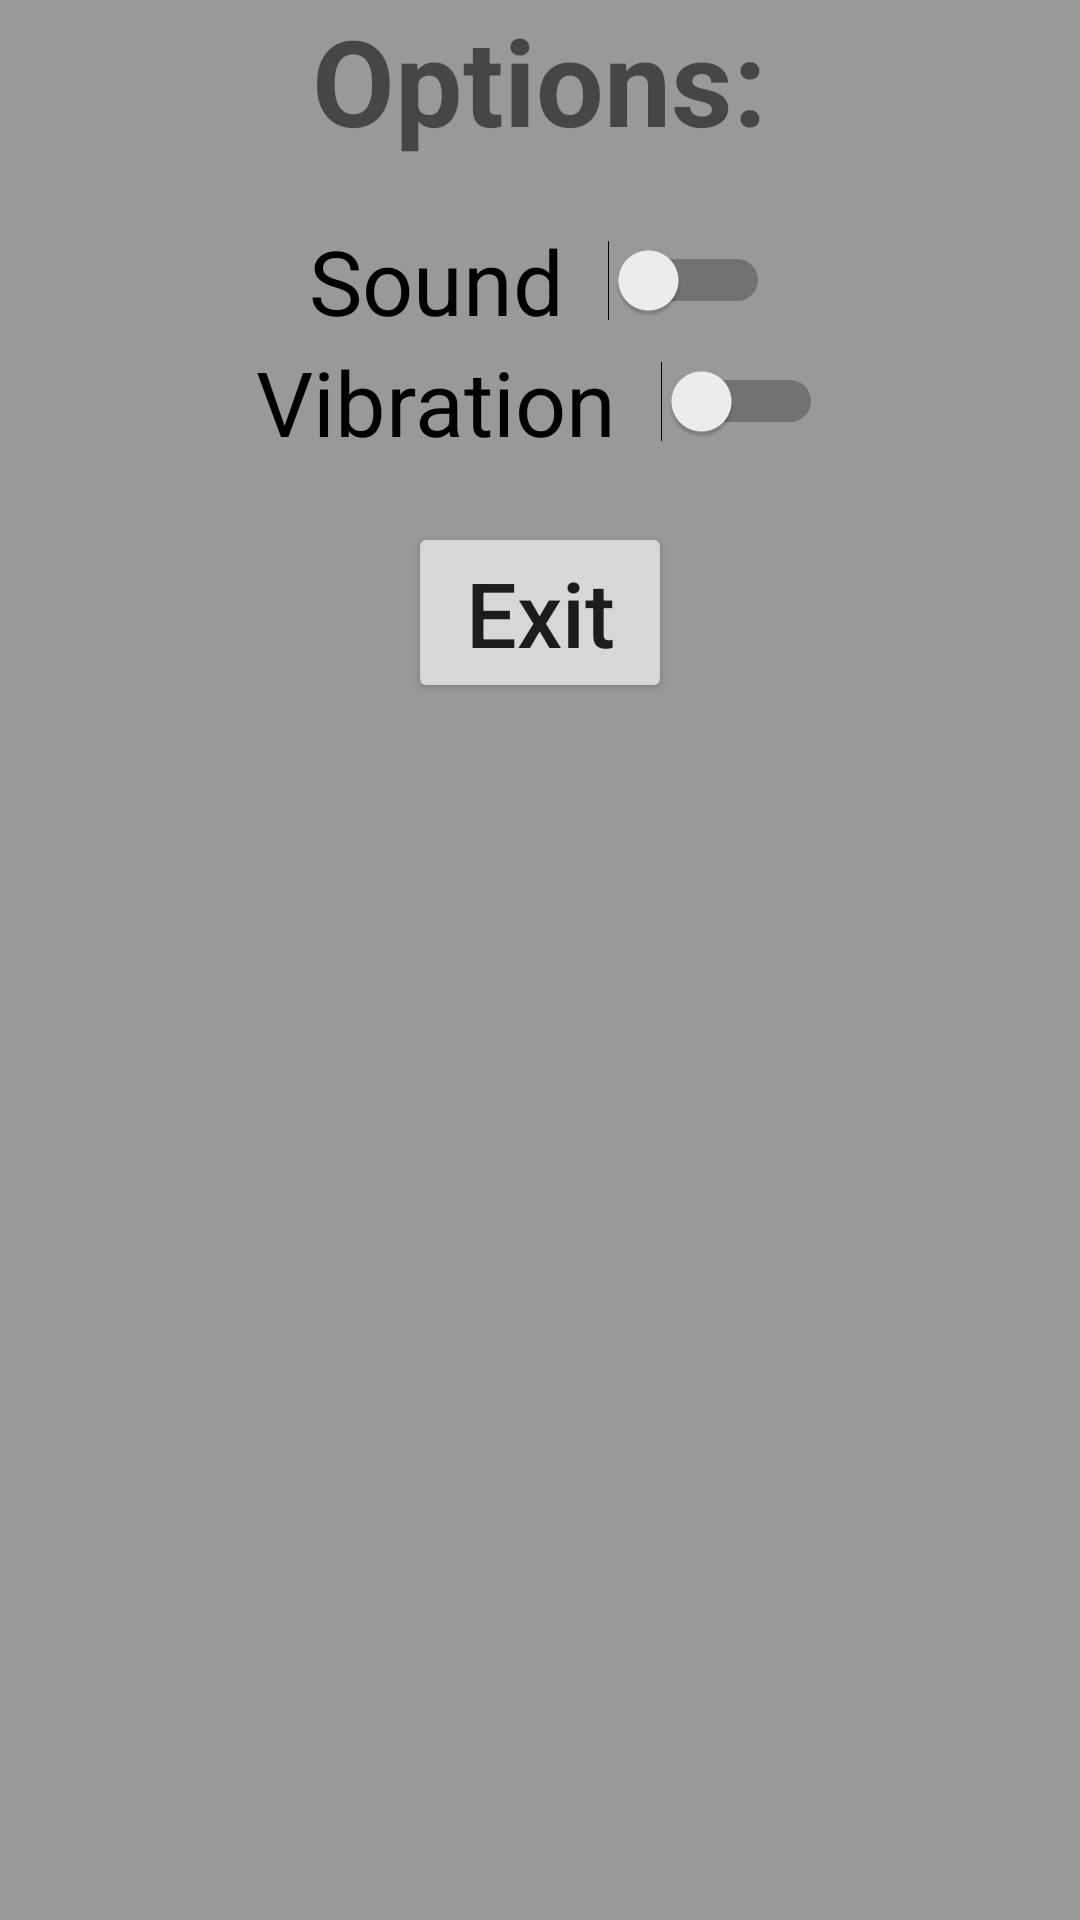

Layout XML and referenced resources for this Android screen:
<!-- AndroidManifest.xml: application theme AppTheme -->
<!-- res/layout/dialog_options.xml -->
<?xml version="1.0" encoding="utf-8"?>
<LinearLayout
    xmlns:android="http://schemas.android.com/apk/res/android"
    android:layout_width="match_parent"
    android:layout_height="match_parent"
    android:orientation="vertical"
    android:background="#999">
    <TextView
        android:layout_width="wrap_content"
        android:layout_height="wrap_content"
        android:layout_gravity="center"
        android:text="Options:"
        android:textStyle="bold"
        android:textSize="40dp"
        android:layout_marginBottom="20dp"/>
    <Switch
        android:layout_gravity="center"
        android:layout_width="wrap_content"
        android:layout_height="wrap_content"
        android:text="Sound  "
        android:textSize="30dp"
        android:id="@+id/swSound"/>
    <Switch
        android:layout_gravity="center"
        android:layout_width="wrap_content"
        android:layout_height="wrap_content"
        android:text="Vibration  "
        android:textSize="30dp"
        android:id="@+id/swVibration"/>

    <Button
        android:layout_width="wrap_content"
        android:layout_height="wrap_content"
        android:layout_gravity="center"
        android:text="Exit"
        android:textAllCaps="false"
        android:textSize="30dp"
        android:layout_marginTop="20dp"
        android:id="@+id/btnExit"/>
</LinearLayout>
<!-- resources referenced by this layout -->
<resources>
  <style name="AppTheme" parent="Theme.AppCompat.Light.NoActionBar">
          
          <item name="colorPrimary">@color/colorPrimary</item>
          <item name="colorPrimaryDark">@color/colorPrimaryDark</item>
          <item name="colorAccent">@color/colorAccent</item>
          <item name="android:windowLayoutInDisplayCutoutMode" tools:targetApi="p">shortEdges</item>
      </style>
  <!-- not gathered from this repository: default colours our renderer supplied (Android Studio template values) -->
  <color name="colorPrimary">#FF6200EE</color>
  <color name="colorPrimaryDark">#FF3700B3</color>
  <color name="colorAccent">#FF03DAC5</color>
</resources>
